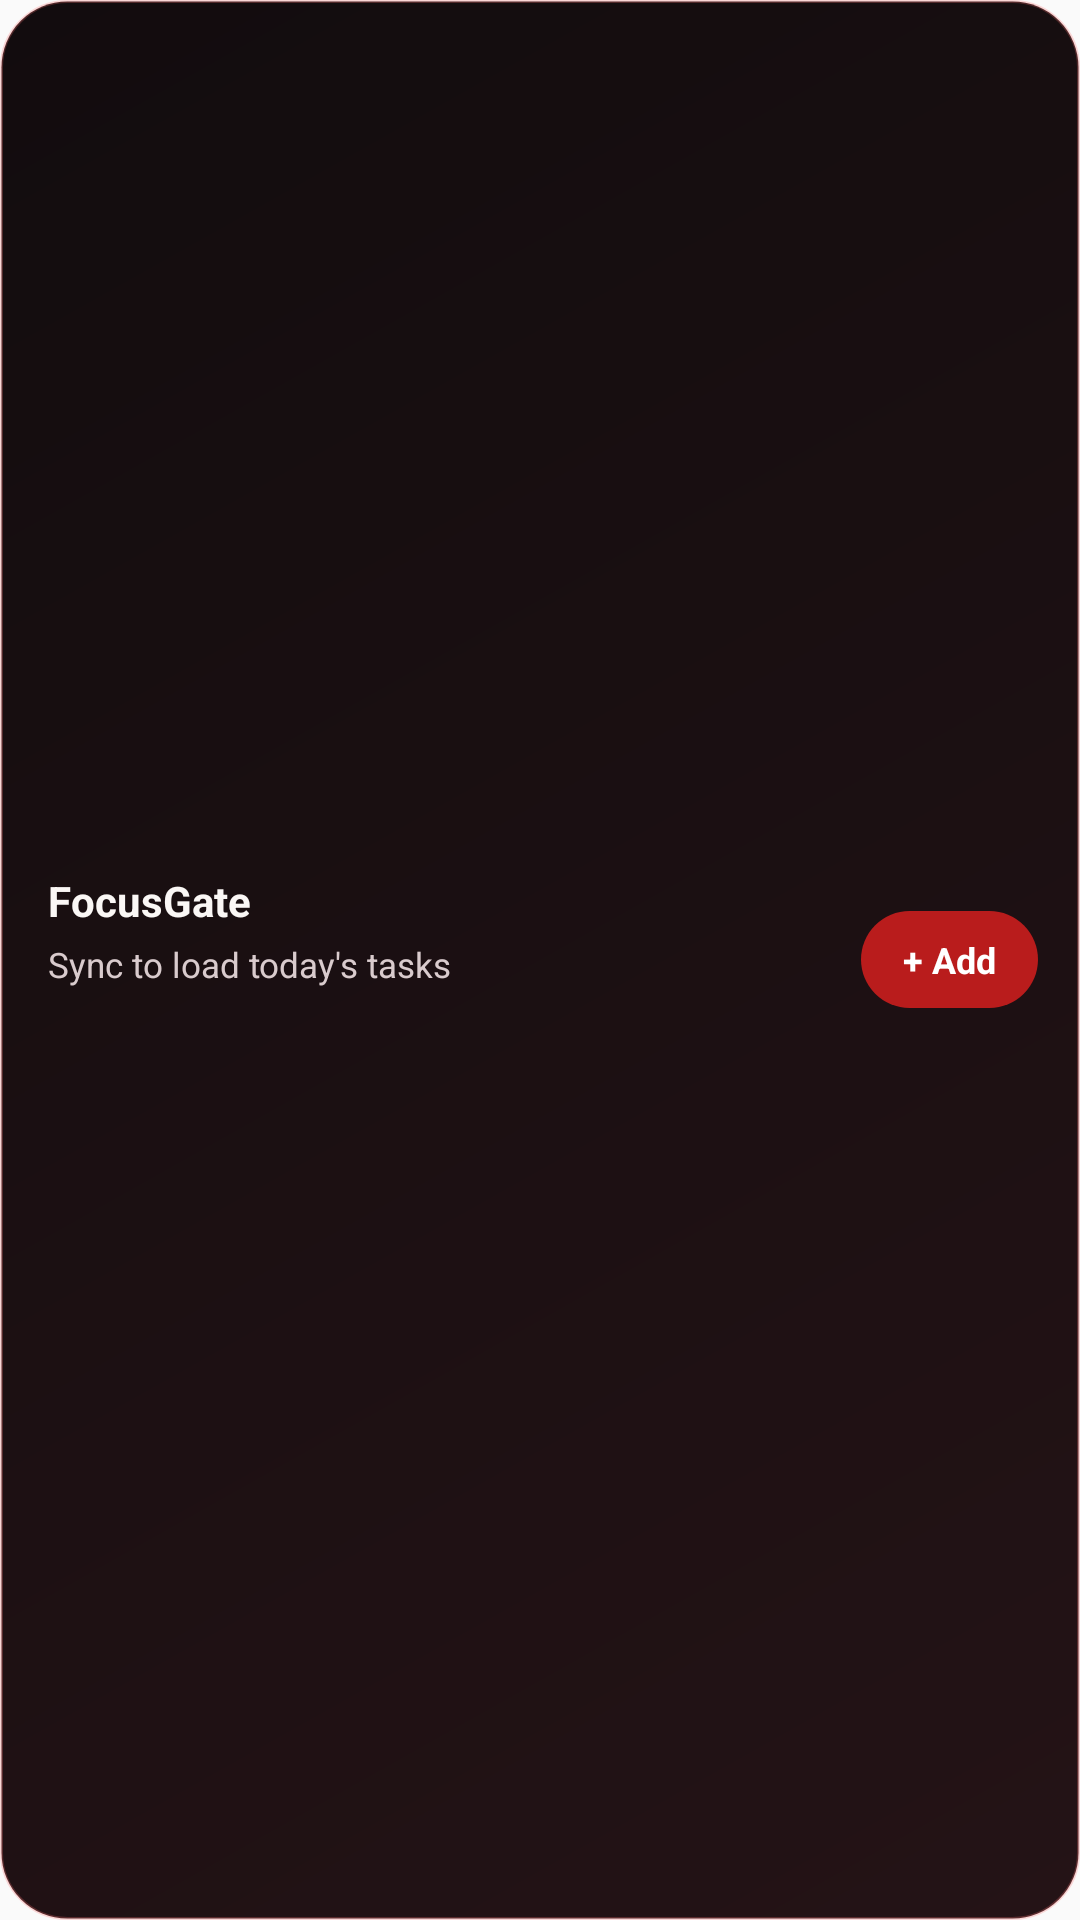

Here is an Android app screen rendered from its layout file. Give the layout XML and the strings, colors and styles it references.
<!-- AndroidManifest.xml: application theme Theme.FocusGate -->
<!-- res/layout/widget_focusgate.xml -->
<?xml version="1.0" encoding="utf-8"?>
<LinearLayout xmlns:android="http://schemas.android.com/apk/res/android"
    android:id="@+id/widget_root"
    android:layout_width="match_parent"
    android:layout_height="match_parent"
    android:background="@drawable/widget_bg"
    android:gravity="center_vertical"
    android:orientation="horizontal"
    android:paddingStart="16dp"
    android:paddingTop="14dp"
    android:paddingEnd="14dp"
    android:paddingBottom="14dp">

    <LinearLayout
        android:layout_width="0dp"
        android:layout_height="wrap_content"
        android:layout_weight="1"
        android:orientation="vertical">

        <TextView
            android:id="@+id/widget_title"
            android:layout_width="wrap_content"
            android:layout_height="wrap_content"
            android:text="FocusGate"
            android:textColor="#FAF7F5"
            android:textSize="14sp"
            android:textStyle="bold" />

        <TextView
            android:id="@+id/widget_status"
            android:layout_width="wrap_content"
            android:layout_height="wrap_content"
            android:layout_marginTop="4dp"
            android:text="Sync to load today's tasks"
            android:textColor="#D9CBCD"
            android:textSize="11.5sp" />

        <TextView
            android:id="@+id/widget_tasks_preview"
            android:layout_width="wrap_content"
            android:layout_height="wrap_content"
            android:layout_marginTop="4dp"
            android:ellipsize="end"
            android:maxLines="3"
            android:text=""
            android:textColor="#FAF7F5"
            android:textSize="11.5sp" />
    </LinearLayout>

    <TextView
        android:id="@+id/widget_add_btn"
        android:layout_width="wrap_content"
        android:layout_height="wrap_content"
        android:layout_marginStart="10dp"
        android:background="@drawable/widget_btn_bg"
        android:paddingStart="14dp"
        android:paddingTop="8dp"
        android:paddingEnd="14dp"
        android:paddingBottom="8dp"
        android:text="+ Add"
        android:textColor="#FFFFFF"
        android:textSize="12sp"
        android:textStyle="bold" />
</LinearLayout>
<!-- resources referenced by this layout -->
<resources>
  <!-- drawable widget_bg (drawable) -->
  <?xml version="1.0" encoding="utf-8"?>
  <shape xmlns:android="http://schemas.android.com/apk/res/android"
      android:shape="rectangle">
      <gradient
          android:angle="135"
          android:startColor="#241316"
          android:endColor="#120C0E" />
      <corners android:radius="22dp" />
      <stroke
          android:width="1dp"
          android:color="#44F87171" />
  </shape>
  <!-- drawable widget_btn_bg (drawable) -->
  <?xml version="1.0" encoding="utf-8"?>
  <shape xmlns:android="http://schemas.android.com/apk/res/android"
      android:shape="rectangle">
      <solid android:color="#B91C1C" />
      <corners android:radius="999dp" />
  </shape>
  <style name="Theme.FocusGate" parent="android:Theme.Material.Light.NoActionBar">
          <item name="android:statusBarColor">@android:color/white</item>
          <item name="android:windowLightStatusBar">true</item>
      </style>
</resources>
